Labelled photos from "banana_split", an image-classification folder in vignesh-tck/tree-species-ml. The possible labels are: healthy, unhealthy.

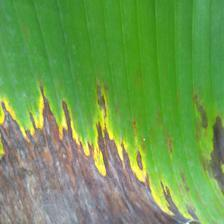
Label: unhealthy

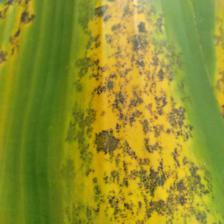
Label: unhealthy

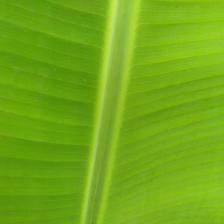
Label: healthy

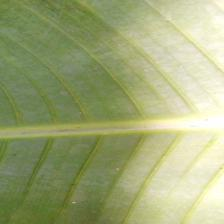
Label: healthy

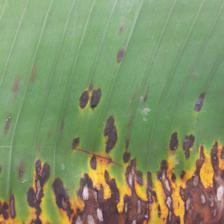
Label: unhealthy

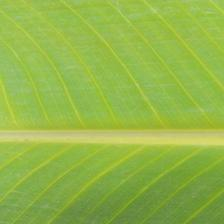
Label: healthy
